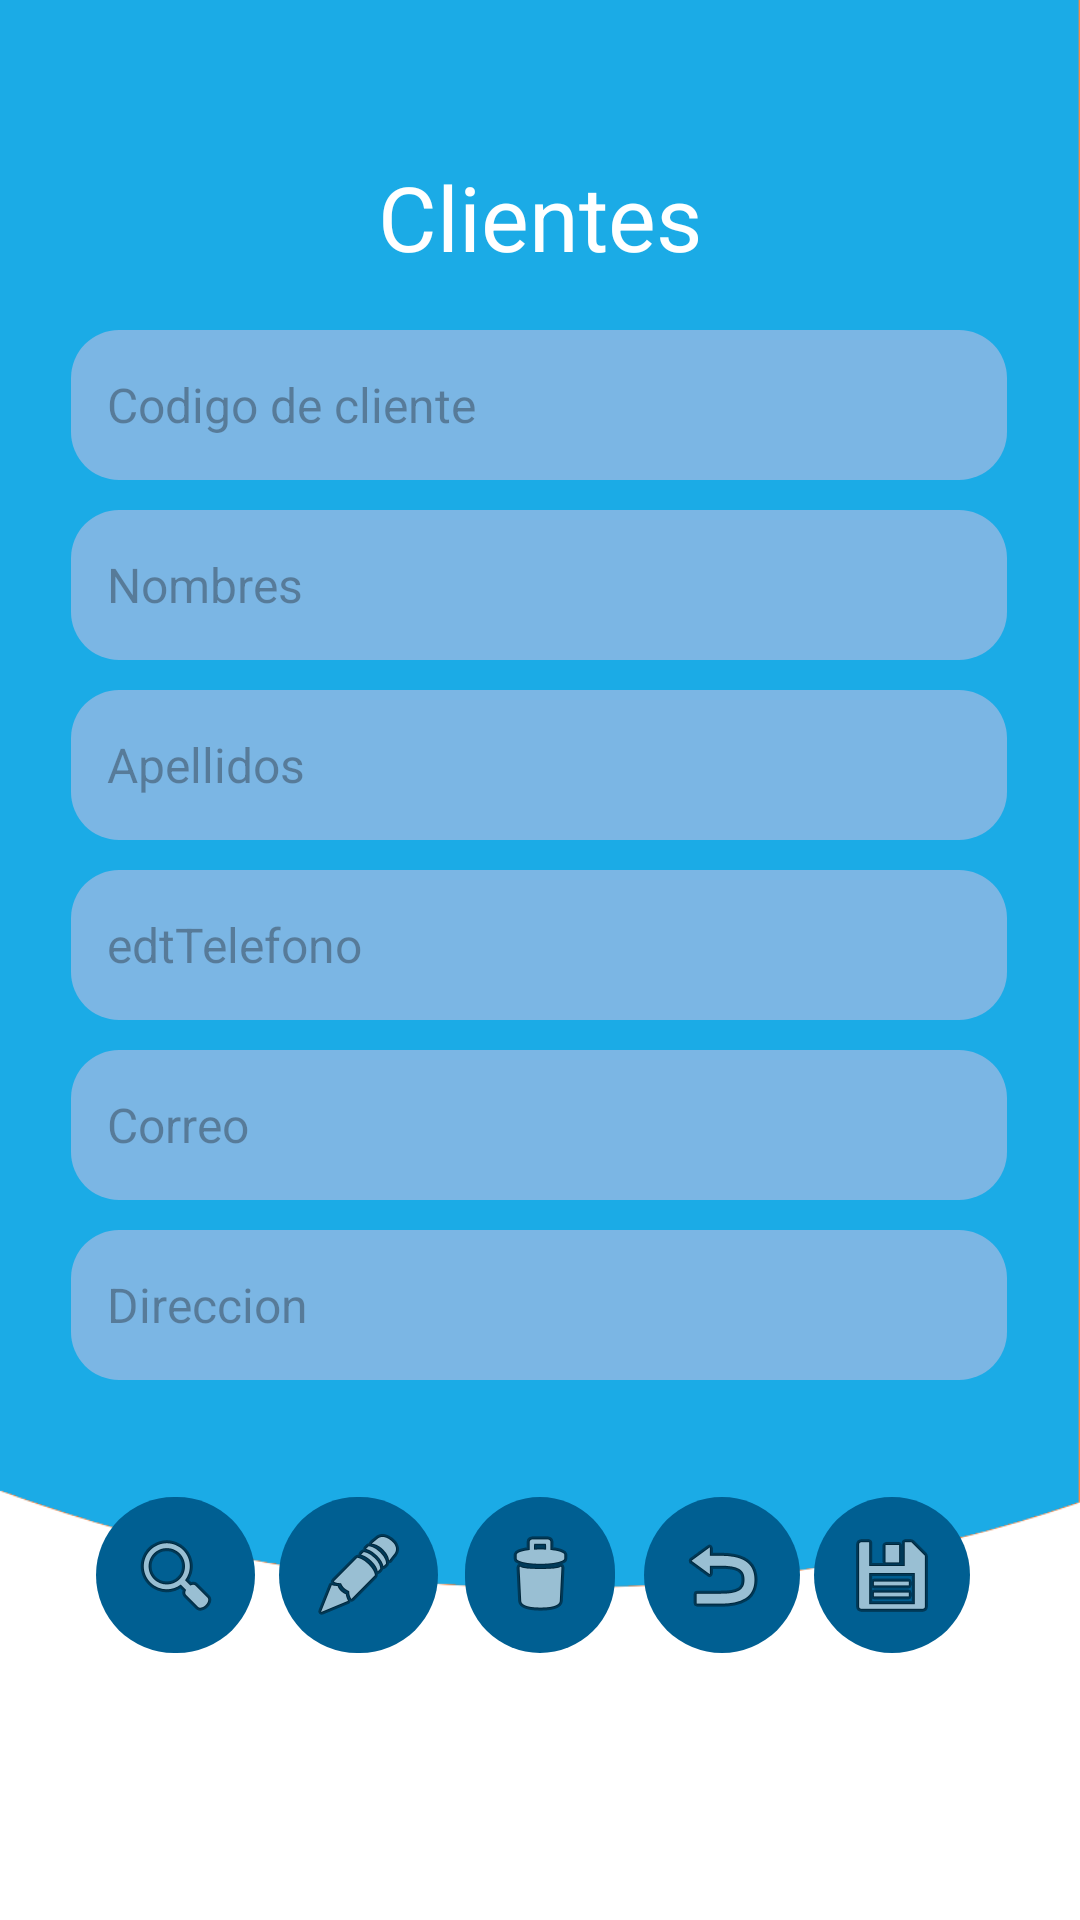

The Android layout XML behind this screen, and the referenced resources:
<!-- AndroidManifest.xml: application theme Theme.WashCar -->
<!-- res/layout/activity_main_cliente.xml -->
<?xml version="1.0" encoding="utf-8"?>
<androidx.constraintlayout.widget.ConstraintLayout xmlns:android="http://schemas.android.com/apk/res/android"
    xmlns:app="http://schemas.android.com/apk/res-auto"
    xmlns:tools="http://schemas.android.com/tools"
    android:id="@+id/main"
    android:layout_width="match_parent"
    android:layout_height="match_parent"
    android:background="@color/white"
    tools:context=".MainActivityCliente">

    <ImageView
        android:id="@+id/imageView"
        android:layout_width="wrap_content"
        android:layout_height="wrap_content"
        android:layout_marginBottom="90dp"
        app:layout_constraintBottom_toBottomOf="parent"
        app:layout_constraintEnd_toEndOf="parent"
        app:layout_constraintStart_toStartOf="parent"
        app:srcCompat="@drawable/background_002" />

    <TextView
        android:id="@+id/lbnTres"
        android:layout_width="wrap_content"
        android:layout_height="wrap_content"
        android:layout_marginTop="52dp"
        android:fontFamily="sans-serif-thin"
        android:text="@string/lbnTres"
        android:textColor="#ffffff"
        android:textSize="30sp"
        android:textStyle="bold"
        app:layout_constraintEnd_toEndOf="parent"
        app:layout_constraintStart_toStartOf="parent"
        app:layout_constraintTop_toTopOf="parent" />

    <LinearLayout
        android:id="@+id/linearLayout"
        android:layout_width="312dp"
        android:layout_height="375dp"
        android:layout_marginTop="100dp"
        android:orientation="vertical"
        app:layout_constraintEnd_toEndOf="parent"
        app:layout_constraintHorizontal_bias="0.492"
        app:layout_constraintStart_toStartOf="parent"
        app:layout_constraintTop_toTopOf="parent">

        <EditText
            android:id="@+id/edtCodigoC"
            android:layout_width="match_parent"
            android:layout_height="50dp"
            android:layout_marginTop="10dp"
            android:background="@drawable/editext_background"
            android:ems="10"
            android:hint="@string/edtCodigoC"
            android:inputType="text"
            android:padding="12dp"
            android:textColor="#000000"
            android:textSize="16sp" />

        <EditText
            android:id="@+id/edtNombreC"
            android:layout_width="match_parent"
            android:layout_height="50dp"
            android:layout_marginTop="10dp"
            android:background="@drawable/editext_background"
            android:ems="10"
            android:hint="@string/edtNombreC"
            android:inputType="text"
            android:padding="12dp"
            android:textColor="#000000"
            android:textSize="16sp" />

        <EditText
            android:id="@+id/edtApellidoC"
            android:layout_width="match_parent"
            android:layout_height="50dp"
            android:layout_marginTop="10dp"
            android:background="@drawable/editext_background"
            android:ems="10"
            android:hint="@string/edtApellidoC"
            android:inputType="text"
            android:padding="12dp"
            android:textColor="#000000"
            android:textSize="16sp" />

        <EditText
            android:id="@+id/edtTelefono"
            android:layout_width="match_parent"
            android:layout_height="50dp"
            android:layout_marginTop="10dp"
            android:background="@drawable/editext_background"
            android:ems="10"
            android:hint="edtTelefono"
            android:inputType="text"
            android:padding="12dp"
            android:textColor="#000000"
            android:textSize="16sp" />

        <EditText
            android:id="@+id/edtCorreo"
            android:layout_width="match_parent"
            android:layout_height="50dp"
            android:layout_marginTop="10dp"
            android:background="@drawable/editext_background"
            android:ems="10"
            android:hint="@string/edtCorreo"
            android:inputType="text"
            android:padding="12dp"
            android:textColor="#000000"
            android:textSize="16sp" />

        <EditText
            android:id="@+id/edtDireccion"
            android:layout_width="match_parent"
            android:layout_height="50dp"
            android:layout_marginTop="10dp"
            android:background="@drawable/editext_background"
            android:ems="10"
            android:hint="@string/edtDireccion"
            android:inputType="text"
            android:padding="12dp"
            android:textColor="#000000"
            android:textSize="16sp" />

    </LinearLayout>

    <ImageButton
        android:id="@+id/btnBuscarC"
        android:layout_width="53dp"
        android:layout_height="52dp"
        android:layout_marginStart="24dp"
        android:layout_marginTop="24dp"
        android:background="@drawable/btn_background"
        app:layout_constraintEnd_toStartOf="@+id/btnEditarC"
        app:layout_constraintStart_toStartOf="parent"
        app:layout_constraintTop_toBottomOf="@+id/linearLayout"
        app:srcCompat="@android:drawable/ic_menu_search" />

    <ImageButton
        android:id="@+id/btnGuardarC"
        android:layout_width="52dp"
        android:layout_height="52dp"
        android:layout_marginTop="24dp"
        android:layout_marginEnd="32dp"
        android:background="@drawable/btn_background"
        app:layout_constraintEnd_toEndOf="parent"
        app:layout_constraintStart_toEndOf="@+id/btnVolverC"
        app:layout_constraintTop_toBottomOf="@+id/linearLayout"
        app:srcCompat="@android:drawable/ic_menu_save" />

    <ImageButton
        android:id="@+id/btnVolverC"
        android:layout_width="52dp"
        android:layout_height="52dp"
        android:layout_marginStart="16dp"
        android:layout_marginTop="24dp"
        android:layout_marginEnd="100dp"
        android:background="@drawable/btn_background"
        app:layout_constraintEnd_toEndOf="parent"
        app:layout_constraintStart_toEndOf="@+id/btnEliminarC"
        app:layout_constraintTop_toBottomOf="@+id/linearLayout"
        app:srcCompat="@android:drawable/ic_menu_revert" />

    <ImageButton
        android:id="@+id/btnEditarC"
        android:layout_width="53dp"
        android:layout_height="52dp"
        android:layout_marginStart="100dp"
        android:layout_marginTop="24dp"
        android:layout_marginEnd="16dp"
        android:background="@drawable/btn_background"
        app:layout_constraintEnd_toStartOf="@+id/btnEliminarC"
        app:layout_constraintStart_toStartOf="parent"
        app:layout_constraintTop_toBottomOf="@+id/linearLayout"
        app:srcCompat="@android:drawable/ic_menu_edit" />

    <ImageButton
        android:id="@+id/btnEliminarC"
        android:layout_width="50dp"
        android:layout_height="52dp"
        android:layout_marginTop="24dp"
        android:background="@drawable/btn_background"
        app:layout_constraintEnd_toEndOf="parent"
        app:layout_constraintStart_toStartOf="parent"
        app:layout_constraintTop_toBottomOf="@+id/linearLayout"
        app:srcCompat="@android:drawable/ic_menu_delete" />

    <Button
        android:id="@+id/btnRegistroC"
        android:layout_width="wrap_content"
        android:layout_height="wrap_content"
        android:layout_marginTop="40dp"
        android:layout_marginBottom="50dp"
        android:backgroundTint="@color/colorBtn2"
        android:text="@string/btnRegistroC"
        android:textColor="#ffffff"
        android:textSize="20sp"
        android:textStyle="bold"
        app:layout_constraintBottom_toBottomOf="parent"
        app:layout_constraintEnd_toEndOf="parent"
        app:layout_constraintStart_toStartOf="parent"
        app:layout_constraintTop_toBottomOf="@+id/btnEliminarC" />

</androidx.constraintlayout.widget.ConstraintLayout>
<!-- resources referenced by this layout -->
<resources>
  <color name="colorBtn2">#477DDB</color>
  <color name="white">#FFFFFFFF</color>
  <!-- drawable background_002: png bitmap (drawable, 12250 bytes) -->
  <!-- drawable btn_background (drawable) -->
  <?xml version="1.0" encoding="utf-8"?>
  <selector xmlns:android="http://schemas.android.com/apk/res/android">
      <item>
          <shape android:shape="rectangle">
              <corners android:radius="50dp"/>
              <solid android:color="#005f92"/>
          </shape>
      </item>
  </selector>
  <!-- drawable editext_background (drawable) -->
  <?xml version="1.0" encoding="utf-8"?>
  <selector xmlns:android="http://schemas.android.com/apk/res/android">
      <item>
          <shape android:shape="rectangle">
              <corners android:radius="16dp"/>
              <solid android:color="#7BB6E4"/>
          </shape>
      </item>
  </selector>
  <string name="btnRegistroC">Registros</string>
  
      //EditTextClientes
  <string name="edtApellidoC">Apellidos</string>
  <string name="edtCodigoC">Codigo de cliente</string>
  <string name="edtCorreo">Correo</string>
  <string name="edtDireccion">Direccion</string>
  
      //BotonesVvehiculos
  <string name="edtNombreC">Nombres</string>
  <string name="lbnTres">Clientes</string>
  <style name="Theme.WashCar" parent="Base.Theme.WashCar" />
  <style name="Base.Theme.WashCar" parent="Theme.Material3.DayNight.NoActionBar">
          
          
      </style>
</resources>
